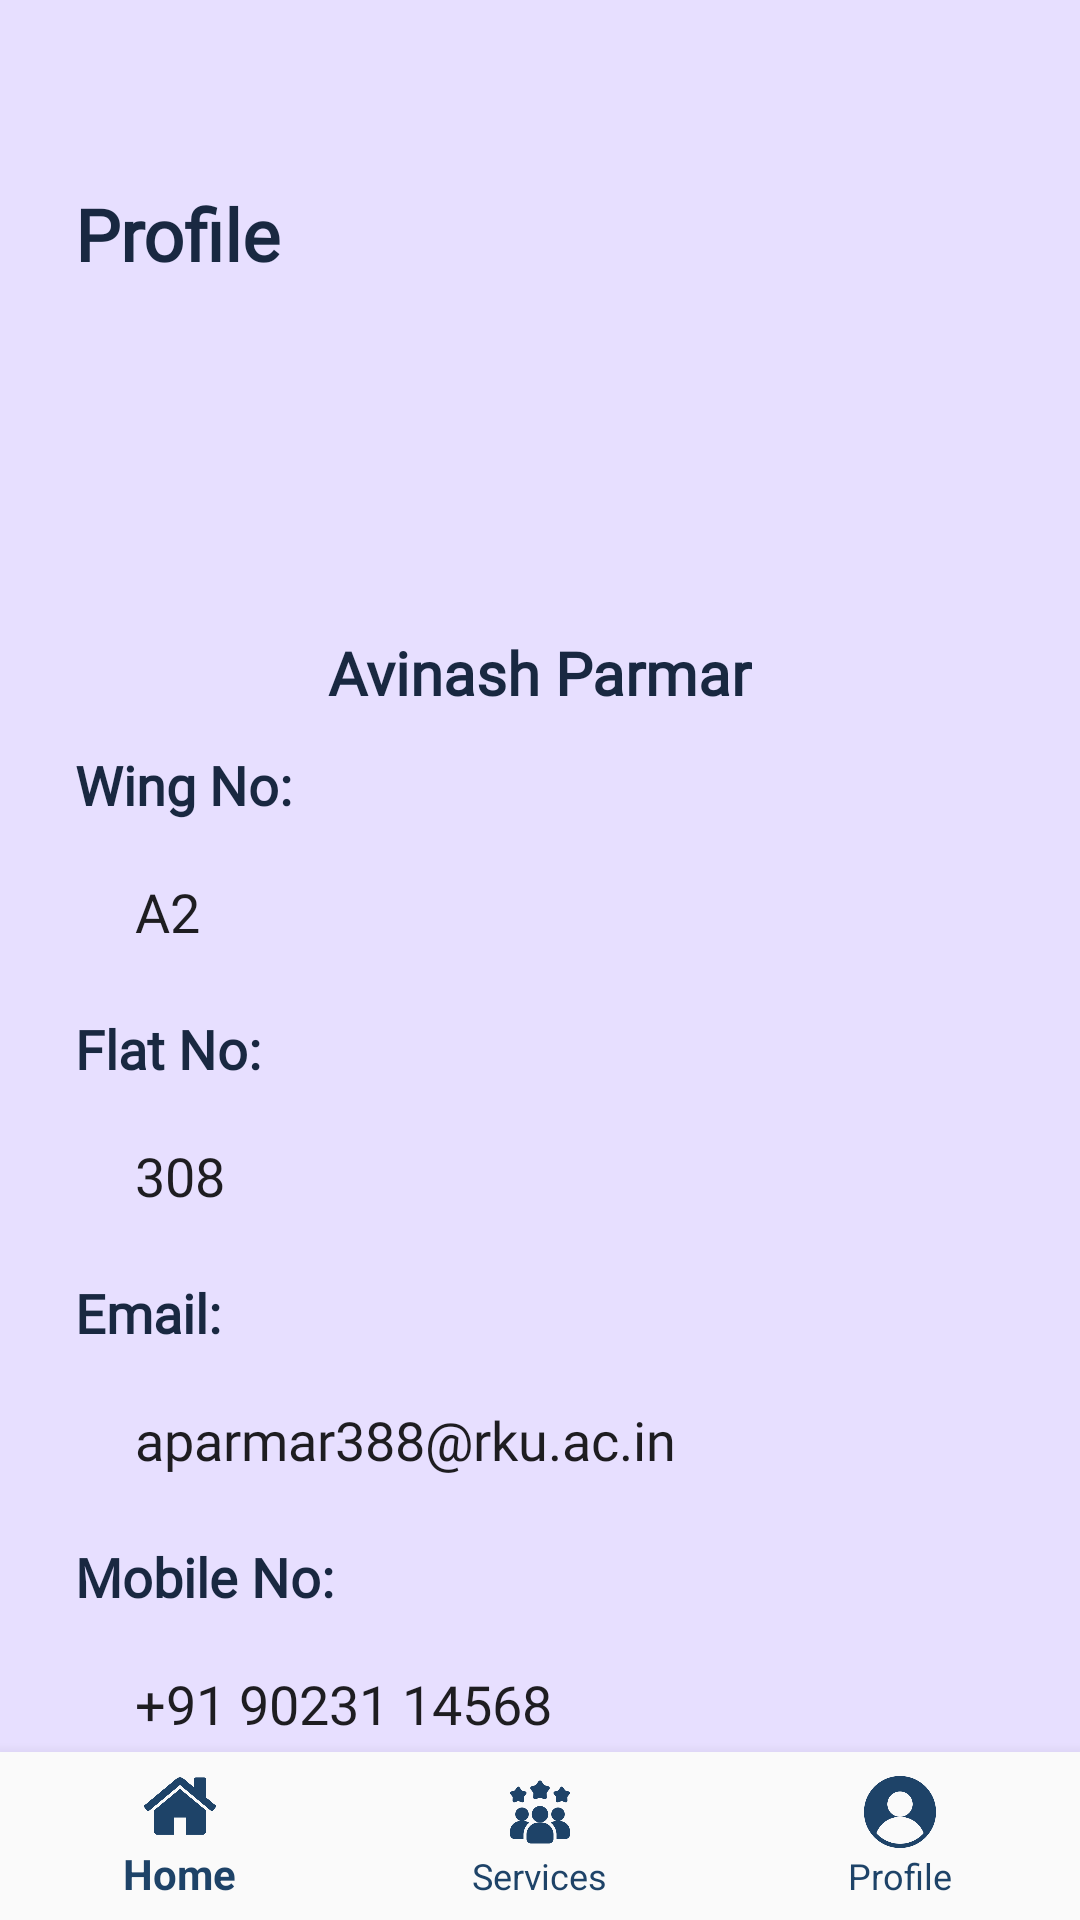

Reconstruct the res/layout file that produces this screen, plus the resources it refers to.
<!-- AndroidManifest.xml: application theme Theme.GruhMandal -->
<!-- res/layout/activity_profile.xml -->
<?xml version="1.0" encoding="utf-8"?>
<androidx.constraintlayout.widget.ConstraintLayout
    xmlns:android="http://schemas.android.com/apk/res/android"
    xmlns:app="http://schemas.android.com/apk/res-auto"
    xmlns:tools="http://schemas.android.com/tools"
    android:layout_width="match_parent"
    android:layout_height="match_parent"
    android:background="#e7dfff"
    android:paddingTop="20dp"
    tools:context=".ProfileActivity">

  <RelativeLayout
      android:id="@+id/loading_screen"
      android:layout_width="match_parent"
      android:layout_height="match_parent"
      android:layout_alignParentStart="true"
      android:layout_alignParentEnd="true"
      android:background="#e7dfff"
      android:visibility="visible"
      > 

    
    <ProgressBar
        android:layout_width="wrap_content"
        android:layout_height="wrap_content"
        android:layout_centerInParent="true"
        android:indeterminateTint="@color/darkblue" />
  </RelativeLayout>

  <LinearLayout
      android:id="@+id/linearLayout"
      android:layout_width="match_parent"
      android:layout_height="wrap_content"
      android:orientation="vertical"
      android:padding="25dp"
      app:layout_constraintTop_toTopOf="parent">

    
    <TextView
        android:id="@+id/tvProfileTitle"
        android:layout_width="wrap_content"
        android:layout_height="wrap_content"
        android:layout_marginTop="20dp"
        android:layout_marginBottom="10dp"
        android:fontFamily="@font/poppins_semibold"
        android:includeFontPadding="false"
        android:text="Profile"
        android:textColor="#192841"
        android:textSize="24sp"
        android:textStyle="bold" />

    
    <ImageView
        android:id="@+id/ivProfileImage"
        android:layout_width="100dp"
        android:layout_height="100dp"
        android:layout_gravity="center"
        android:layout_marginBottom="10dp"
        android:elevation="5dp"
        android:padding="2dp"
        android:src="@drawable/boy_12832785" />

    
    <TextView
        android:id="@+id/tvProfileName"
        android:layout_width="wrap_content"
        android:layout_height="wrap_content"
        android:layout_gravity="center"
        android:layout_marginBottom="15dp"
        android:fontFamily="@font/poppins_semibold"
        android:includeFontPadding="false"
        android:text="Avinash Parmar"
        android:textColor="#192841"
        android:textSize="20sp"
        android:textStyle="bold" />

    
    <TextView
        android:layout_width="wrap_content"
        android:layout_height="wrap_content"
        android:fontFamily="@font/poppins_semibold"
        android:includeFontPadding="false"
        android:text="Wing No:"
        android:textColor="#192841"
        android:textSize="18dp"
        android:textStyle="bold" />

    <EditText
        android:id="@+id/etWingNo"
        android:layout_width="match_parent"
        android:layout_height="50dp"
        android:layout_marginTop="7dp"
        android:background="@drawable/background_white"
        android:focusable="false"
        android:fontFamily="@font/poppins_regular"
        android:includeFontPadding="false"
        android:paddingLeft="20dp"
        android:paddingTop="10dp"
        android:paddingBottom="10dp"
        android:text="A2" />

    
    <TextView
        android:layout_width="wrap_content"
        android:layout_height="wrap_content"
        android:layout_marginTop="10dp"
        android:fontFamily="@font/poppins_semibold"
        android:includeFontPadding="false"
        android:text="Flat No:"
        android:textColor="#192841"
        android:textSize="18dp"
        android:textStyle="bold" />

    <EditText
        android:id="@+id/etFlatNo"
        android:layout_width="match_parent"
        android:layout_height="50dp"
        android:layout_marginTop="7dp"
        android:background="@drawable/background_white"
        android:focusable="false"
        android:fontFamily="@font/poppins_regular"
        android:includeFontPadding="false"
        android:paddingLeft="20dp"
        android:paddingTop="10dp"
        android:paddingBottom="10dp"
        android:text="308" />

    
    <TextView
        android:layout_width="wrap_content"
        android:layout_height="wrap_content"
        android:layout_marginTop="10dp"
        android:fontFamily="@font/poppins_semibold"
        android:includeFontPadding="false"
        android:text="Email:"
        android:textColor="#192841"
        android:textSize="18dp"
        android:textStyle="bold" />

    <EditText
        android:id="@+id/etEmail1"
        android:layout_width="match_parent"
        android:layout_height="50dp"
        android:layout_marginTop="7dp"
        android:background="@drawable/background_white"
        android:focusable="false"
        android:fontFamily="@font/poppins_regular"
        android:includeFontPadding="false"
        android:paddingLeft="20dp"
        android:paddingTop="10dp"
        android:paddingBottom="10dp"
        android:text="aparmar388@rku.ac.in" />

    
    <TextView
        android:layout_width="wrap_content"
        android:layout_height="wrap_content"
        android:layout_marginTop="10dp"
        android:fontFamily="@font/poppins_semibold"
        android:includeFontPadding="false"
        android:text="Mobile No:"
        android:textColor="#192841"
        android:textSize="18dp"
        android:textStyle="bold" />

    <EditText
        android:id="@+id/etMobileNo"
        android:layout_width="match_parent"
        android:layout_height="50dp"
        android:layout_marginTop="7dp"
        android:background="@drawable/background_white"
        android:focusable="false"
        android:fontFamily="@font/poppins_regular"
        android:includeFontPadding="false"
        android:paddingLeft="20dp"
        android:paddingTop="10dp"
        android:paddingBottom="10dp"
        android:text="+91 90231 14568" />

    
    <Button
        android:id="@+id/btnLogout"
        android:layout_width="match_parent"
        android:layout_height="50dp"
        android:layout_marginTop="20dp"
        android:background="@drawable/background_btn_1"
        android:text="LOGOUT"
        android:textColor="#FFFFFF"
        android:textStyle="bold" />

  </LinearLayout>


  
  <com.google.android.material.bottomnavigation.BottomNavigationView
      android:id="@+id/bottom_navigation"
      android:layout_width="match_parent"
      android:layout_height="wrap_content"
      android:layout_gravity="bottom"
      android:background="?android:attr/windowBackground"
      app:menu="@menu/menu"
      app:itemIconTint="@color/darkblue"
      app:itemTextColor="@color/darkblue"
      app:labelVisibilityMode="labeled"
      app:layout_constraintBottom_toBottomOf="parent"/>

</androidx.constraintlayout.widget.ConstraintLayout>
<!-- resources referenced by this layout -->
<resources>
  <color name="darkblue">#1e4368</color>
  <!-- drawable background_btn_1 (drawable) -->
  <?xml version="1.0" encoding="utf-8"?>
  <selector xmlns:android="http://schemas.android.com/apk/res/android">
  <item>
      <shape android:shape="rectangle">
          <solid android:color="#1e4368"/>
          <corners android:radius="15dp"/>
      </shape>
  </item>
  </selector>
  <style name="Theme.GruhMandal" parent="Base.Theme.GruhMandal" />
  <style name="Base.Theme.GruhMandal" parent="Theme.AppCompat.Light.NoActionBar">
          
          
          <item name="colorPrimary">@color/blue</item>
  
      </style>
  <color name="blue">#5a6cf6</color>
</resources>
